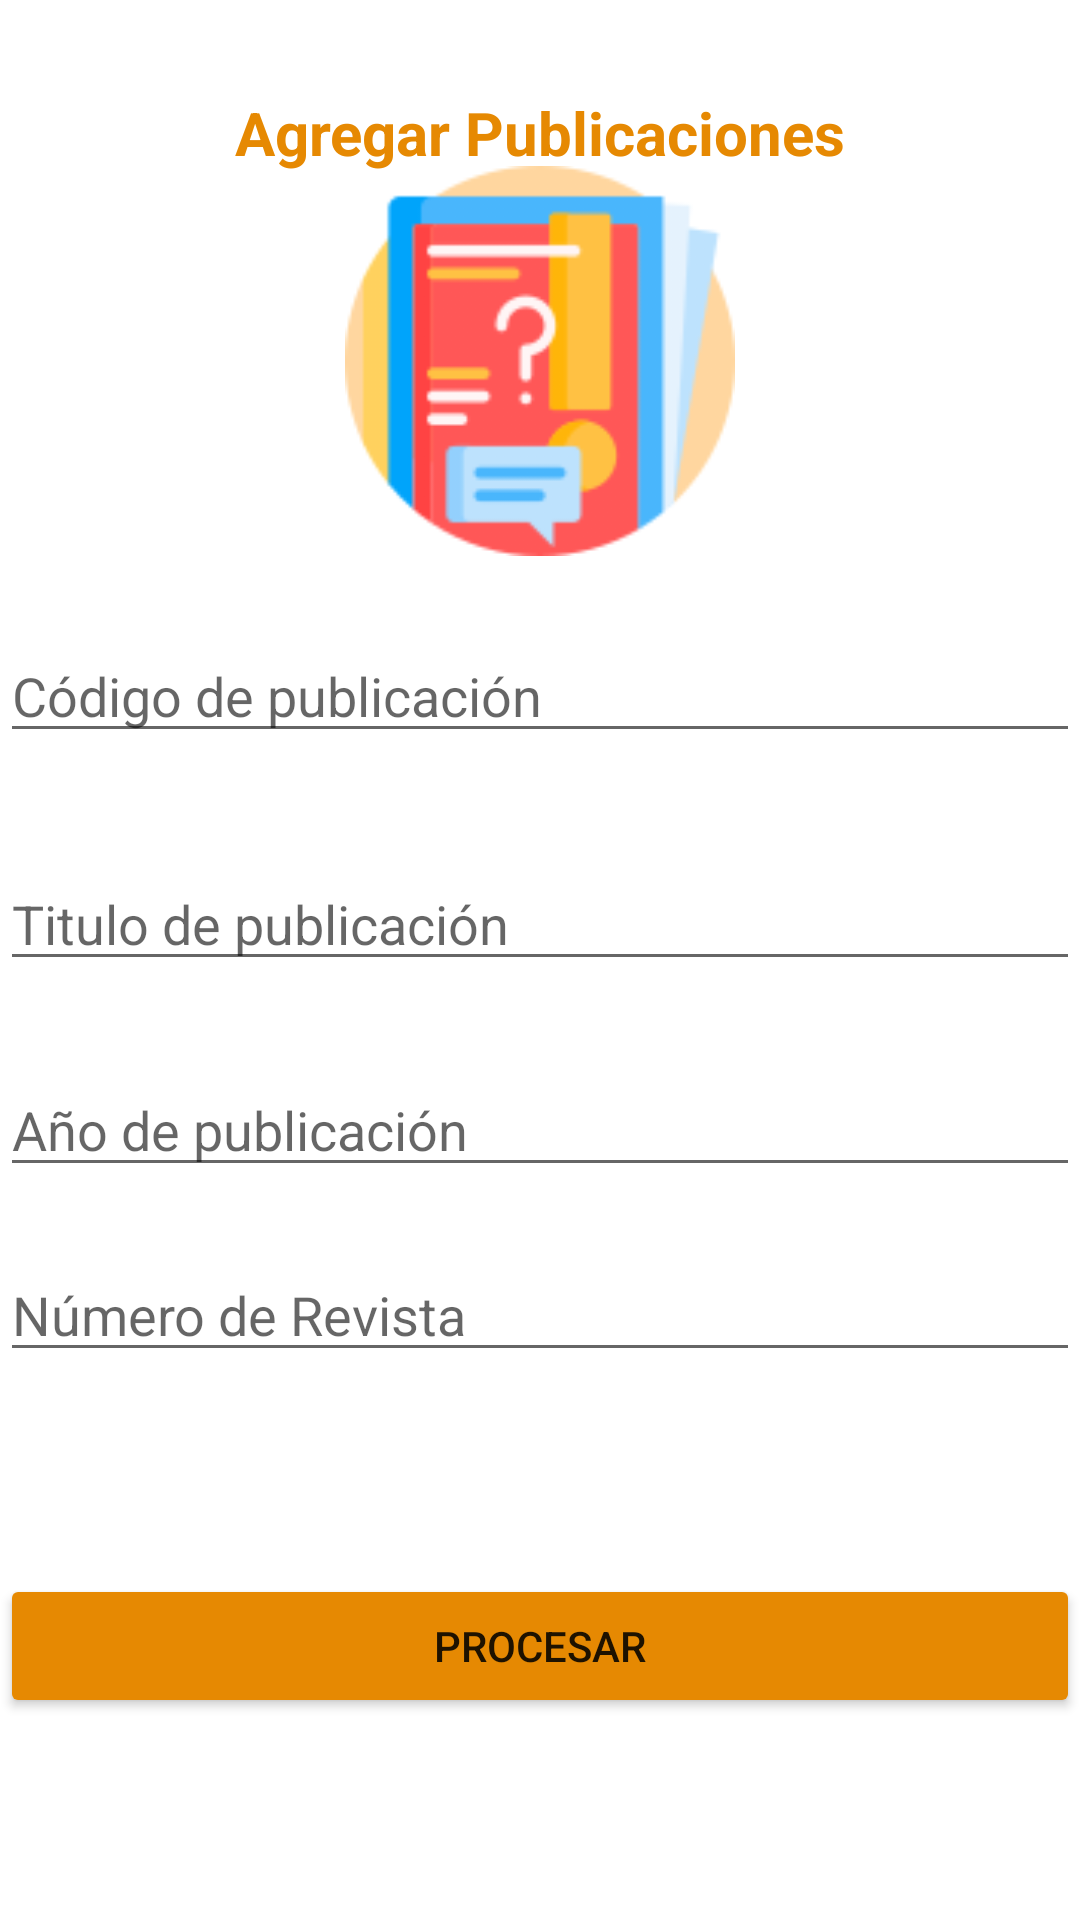

Reconstruct the res/layout file that produces this screen, plus the resources it refers to.
<!-- AndroidManifest.xml: application theme Theme.Evaluacion -->
<!-- res/layout/activity_agregar_publicacion.xml -->
<?xml version="1.0" encoding="utf-8"?>
<androidx.constraintlayout.widget.ConstraintLayout xmlns:android="http://schemas.android.com/apk/res/android"
    xmlns:app="http://schemas.android.com/apk/res-auto"
    xmlns:tools="http://schemas.android.com/tools"
    android:layout_width="match_parent"
    android:layout_height="match_parent"
    tools:context=".AgregarPublicacion"
    android:layout_margin="16dp">

    <TextView
        android:id="@+id/txvMensaje"
        android:layout_width="match_parent"
        android:layout_height="wrap_content"
        android:text="Agregar Publicaciones"
        android:textStyle="bold"
        android:textColor="@color/colorBoton"
        app:layout_constraintStart_toStartOf="parent"
        app:layout_constraintEnd_toEndOf="parent"
        app:layout_constraintTop_toTopOf="parent"
        app:layout_constraintBottom_toBottomOf="parent"
        app:layout_constraintVertical_bias="0.05"
        android:textSize="20sp"
        android:textAlignment="center"/>

    <ImageView
        android:id="@+id/imgLibro"
        android:layout_width="144dp"
        android:layout_height="130dp"
        android:layout_marginBottom="465dp"
        app:layout_constraintStart_toStartOf="parent"
        app:layout_constraintEnd_toEndOf="parent"
        app:layout_constraintBottom_toBottomOf="parent"
        app:layout_constraintTop_toBottomOf="@+id/txvMensaje"
        app:srcCompat="@drawable/books"
        app:layout_constraintVertical_bias="0.20"/>

    <ImageView
        android:id="@+id/imgRevista"
        android:layout_width="144dp"
        android:layout_height="130dp"
        android:layout_marginBottom="465dp"
        app:layout_constraintStart_toStartOf="parent"
        app:layout_constraintEnd_toEndOf="parent"
        app:layout_constraintBottom_toBottomOf="parent"
        app:layout_constraintTop_toBottomOf="@+id/txvMensaje"
        app:srcCompat="@drawable/magazine"
        app:layout_constraintVertical_bias="0.20"/>

    <EditText
        android:id="@+id/edtCodigo"
        android:layout_width="match_parent"
        android:layout_height="wrap_content"
        android:hint="Código de publicación"
        android:inputType="number"
        app:layout_constraintStart_toStartOf="parent"
        app:layout_constraintEnd_toEndOf="parent"
        app:layout_constraintTop_toTopOf="parent"
        app:layout_constraintBottom_toBottomOf="parent"
        app:layout_constraintTop_toBottomOf="@+id/imgLibro"
        app:layout_constraintVertical_bias="0.35"/>

    <EditText
        android:id="@+id/edtTitulo"
        android:layout_width="match_parent"
        android:layout_height="wrap_content"
        android:hint="Titulo de publicación"
        android:inputType="text"
        app:layout_constraintStart_toStartOf="parent"
        app:layout_constraintEnd_toEndOf="parent"
        app:layout_constraintTop_toBottomOf="@+id/edtCodigo"
        app:layout_constraintBottom_toBottomOf="parent"
        app:layout_constraintVertical_bias="0.10"/>

    <EditText
        android:id="@+id/edtAnio"
        android:layout_width="match_parent"
        android:layout_height="wrap_content"
        android:hint="Año de publicación"
        android:inputType="number"
        app:layout_constraintStart_toStartOf="parent"
        app:layout_constraintEnd_toEndOf="parent"
        app:layout_constraintTop_toBottomOf="@+id/edtTitulo"
        app:layout_constraintBottom_toBottomOf="parent"
        app:layout_constraintVertical_bias="0.10"/>

    <EditText
        android:id="@+id/edtNumeroRevista"
        android:layout_width="match_parent"
        android:layout_height="wrap_content"
        android:hint="Número de Revista"
        android:inputType="number"
        app:layout_constraintStart_toStartOf="parent"
        app:layout_constraintEnd_toEndOf="parent"
        app:layout_constraintTop_toBottomOf="@+id/edtAnio"
        app:layout_constraintBottom_toBottomOf="parent"
        app:layout_constraintVertical_bias="0.10"/>

    <Button
        android:id="@+id/btnProcesar"
        android:layout_width="match_parent"
        android:layout_height="wrap_content"
        android:text="Procesar"
        android:backgroundTint="@color/colorBoton"
        app:layout_constraintTop_toBottomOf="@+id/edtNumeroRevista"
        app:layout_constraintBottom_toBottomOf="parent"/>

</androidx.constraintlayout.widget.ConstraintLayout>
<!-- resources referenced by this layout -->
<resources>
  <color name="colorBoton">#E68902</color>
  <!-- drawable magazine: png bitmap (drawable, 9529 bytes) -->
  <style name="Theme.Evaluacion" parent="Base.Theme.Evaluacion" />
  <style name="Base.Theme.Evaluacion" parent="Theme.MaterialComponents.DayNight.DarkActionBar">
          
          <item name="colorPrimary">@color/primary</item>
          <item name="android:statusBarColor">@color/colorStatusBar</item>
      </style>
  <color name="primary">#CF0011</color>
  <color name="colorStatusBar">#A10202</color>
</resources>
